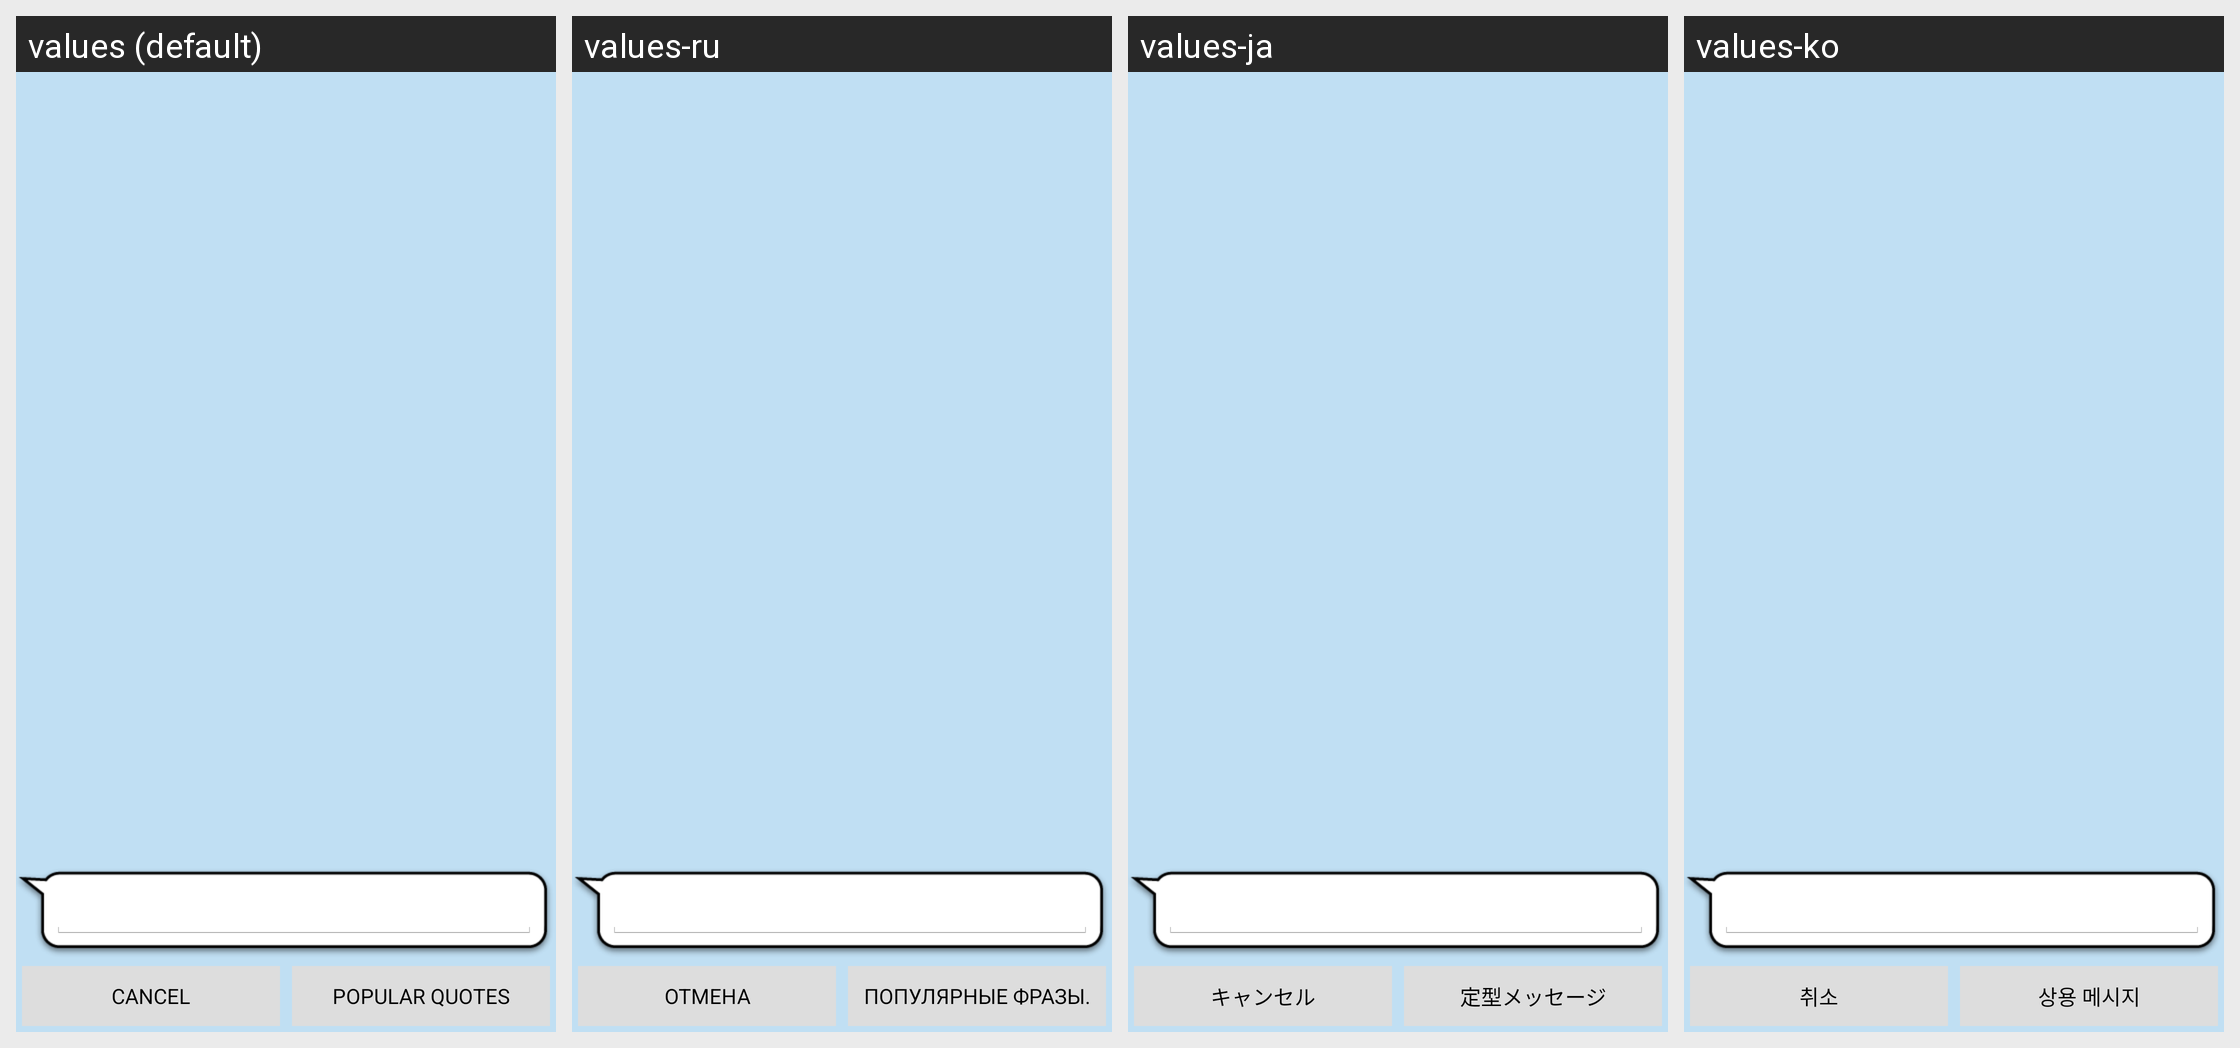

The Android screen above is rendered under several locales of the same app. Produce the string resources it draws, with the default and per-locale values.
Android screen res/layout/chat.xml rendered under 4 locales, left to right: values (default), values-ru, values-ja, values-ko. Device: Nexus 5 (rendered at 1080×1920; each locale shown at half size, 540×960, under a caption strip naming it); theme Theme.splash.
Other locales in the repository, not shown: values-de, values-fr, values-nl, values-tr, values-zh.
Strings drawn on this screen, with the default value and each locale's value (text and hints the layout hard-codes, and strings that could not be matched under every locale, appear in the picture but are not listed):

cancel
  values: Cancel
  values-ru: Отмена
  values-ja: キャンセル
  values-ko: 취소

popular_quotes
  values: Popular Quotes
  values-ru: Популярные фразы.
  values-ja: 定型メッセージ
  values-ko: 상용 메시지
